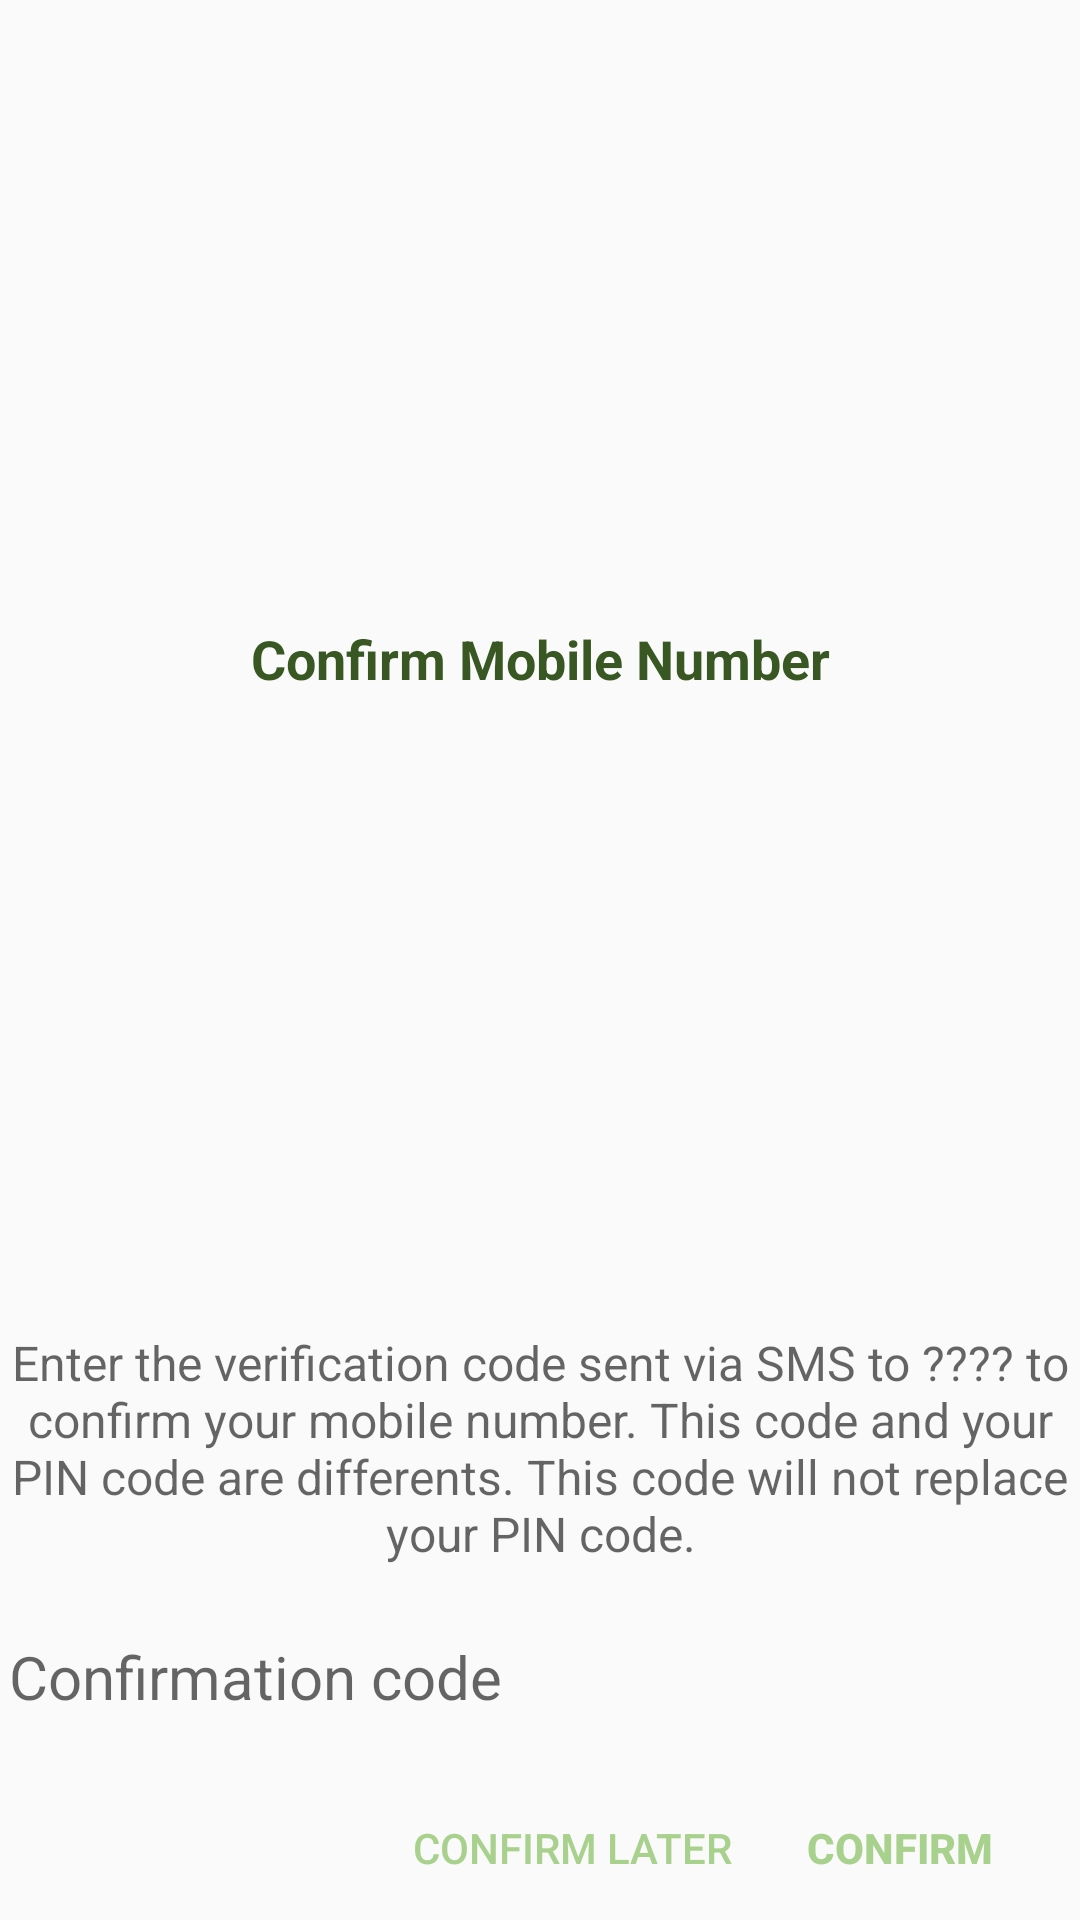

Here is an Android app screen rendered from its layout file. Give the layout XML and the strings, colors and styles it references.
<!-- AndroidManifest.xml: application theme AppTheme -->
<!-- res/layout/fragment_verify_mobile.xml -->
<?xml version="1.0" encoding="utf-8"?>
<LinearLayout xmlns:android="http://schemas.android.com/apk/res/android"
    xmlns:tools="http://schemas.android.com/tools"
    android:layout_width="match_parent"
    android:layout_height="wrap_content"
    android:orientation="vertical"
    tools:context=".ui.Fragment.VerifyMobileFragment">

    <TextView
        android:id="@+id/tvText"
        android:layout_width="match_parent"
        android:layout_height="match_parent"
        android:layout_gravity="center_horizontal"
        android:layout_marginTop="5dp"
        android:layout_weight="0.80"
        android:gravity="center"
        android:padding="5dp"
        android:text="@string/confirm_mobile_address"
        android:textColor="@color/colorPrimary"
        android:textSize="18dp"
        android:textStyle="bold" />

    <View
        android:layout_width="match_parent"
        android:layout_height="1dp" />

    <TextView
        android:layout_width="match_parent"
        android:layout_height="wrap_content"
        android:textColor="#99000000"
        android:textSize="16sp"
        android:id="@+id/confirm_mobile_address_message"
        android:text="@string/confirm_mobile_address_message"
        android:layout_marginTop="8dp"
        android:gravity="center_horizontal"/>

    <EditText
        android:id="@+id/etPin"
        style="@style/signin_edittext_style"
        android:layout_marginTop="12dp"
        android:hint="@string/confirm_pin_label"
        android:inputType="numberPassword"
        android:maxLength="4"/>

    <RelativeLayout
        android:layout_width="match_parent"
        android:layout_height="wrap_content"
        android:orientation="horizontal"
        android:weightSum="1"
        android:layout_marginTop="8dp">

        <android.support.v7.widget.AppCompatButton
            android:layout_width="wrap_content"
            android:layout_marginRight="16dp"
            android:layout_height="wrap_content"
            style="@style/Base.Widget.AppCompat.Button.Borderless.Colored"
            android:text="@string/confirm"
            android:id="@+id/yes"
            android:layout_alignParentRight="true"
            android:textStyle="bold"
            android:layout_weight=".5"/>

        <android.support.v7.widget.AppCompatButton
            android:layout_width="wrap_content"
            android:layout_height="wrap_content"
            style="@style/Base.Widget.AppCompat.Button.Borderless.Colored"
            android:text="@string/confirm_later"
            android:id="@+id/no"
            android:layout_toLeftOf="@id/yes"
            android:layout_weight=".5"/>

    </RelativeLayout>

</LinearLayout>
<!-- resources referenced by this layout -->
<resources>
  <color name="colorPrimary">#385723</color>
  <string name="confirm">CONFIRM</string>
  <string name="confirm_later">CONFIRM LATER</string>
  <string name="confirm_mobile_address">Confirm Mobile Number</string>
  <string name="confirm_mobile_address_message">Enter the verification code sent via SMS to ???? to confirm your mobile number. This code and your PIN code are differents. This code will not replace your PIN code.</string>
  <string name="confirm_pin_label">Confirmation code</string>
  <style name="signin_edittext_style">
          <item name="android:layout_width">match_parent</item>
          <item name="android:layout_height">50dp</item>
          <item name="android:singleLine">true</item>
          <item name="android:background">@android:color/transparent</item>
          <item name="android:gravity">center_vertical</item>
          <item name="android:padding">3dp</item>
          <item name="android:textSize">20dp</item>
      </style>
  <style name="AppTheme" parent="Theme.AppCompat.Light.DarkActionBar">
          
          <item name="colorPrimary">@color/colorPrimary</item>
          <item name="colorPrimaryDark">@color/colorPrimaryDark</item>
          <item name="colorAccent">@color/colorAccent</item>
          <item name="windowActionBar">false</item>
          <item name="windowNoTitle">true</item>
      </style>
  <color name="colorPrimaryDark">#385723</color>
  <color name="colorAccent">#a9d18e</color>
</resources>
